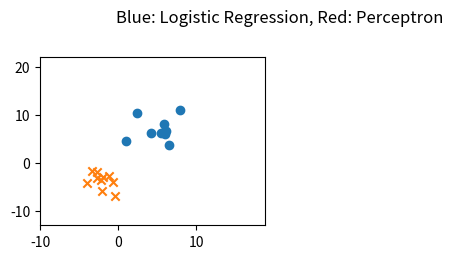

The matplotlib source for this figure: (Note: this script raises an exception after producing the figure.)
# -*- coding: utf-8 -*-
#
# ロジスティック回帰とパーセプトロンの比較
#
# 2015/04/24 ver1.0
#

import numpy as np
import matplotlib.pyplot as plt
import pandas as pd
from pandas import Series, DataFrame

from numpy.random import rand, multivariate_normal
pd.options.mode.chained_assignment = None

#------------#
# Parameters #
#------------#
Variances = [5,10,30,50] # 両クラス共通の分散（4種類の分散で計算を実施）

# ロジスティック関数
def logistic(a):
    return 1.0/(1.0+np.exp(-a))

# データセット {x_n,y_n,type_n} を用意
def prepare_dataset(variance):
    n1 = 10
    n2 = 10
    mu1 = [7,7]
    mu2 = [-3,-3]
    cov1 = np.array([[variance,0],[0,variance]])
    cov2 = np.array([[variance,0],[0,variance]])

    df1 = DataFrame(multivariate_normal(mu1,cov1,n1),columns=['x','y'])
    df1['type'] = 1
    df2 = DataFrame(multivariate_normal(mu2,cov2,n2),columns=['x','y'])
    df2['type'] = 0
    df = pd.concat([df1,df2],ignore_index=True)
    df = df.reindex(np.random.permutation(df.index)).reset_index(drop=True)
    return df

# ロジスティック回帰
def run_logistic(train_set, subplot):
    w = np.array([[0],[0.1],[0.1]])
    phi = train_set[['x','y']]
    phi['bias'] = 1
    phi = phi.as_matrix(columns=['bias','x','y'])
    t = train_set[['type']]
    t = t.as_matrix()

    # 最大30回のIterationを実施
    for i in range(30):
        # IRLS法によるパラメータの修正
        y = np.array([])
        for line in phi:
            a = np.dot(line, w)
            y = np.append(y, [1.0/(1.0+np.exp(-a))]) # 式(5.2)
        r = np.diag(y*(1-y))  # 式(5.18)
        y = y[np.newaxis,:].T
        tmp1 = np.linalg.inv(np.dot(np.dot(phi.T, r),phi)) # np.linalg.inv() 逆行列を求める
        tmp2 = np.dot(phi.T, (y-t))
        w_new = w - np.dot(tmp1, tmp2) # 式(5.14)
        # パラメータの変化が 0.1% 未満になったら終了
        if np.dot((w_new-w).T, (w_new-w)) < 0.001 * np.dot(w.T, w):
            w = w_new
            break
        w = w_new

    # 分類誤差の計算
    w0, w1, w2 = w[0], w[1], w[2]
    err = 0
    for index, point in train_set.iterrows():
        x, y, type = point.x, point.y, point.type
        type = type * 2 - 1 # type を (1, 0) to (1, -1) に変換している？ 
        if type * (w0 + w1*x + w2*y) < 0:
            err += 1
    err_rate = err * 100 / len(train_set)

    # 結果を表示
    xmin, xmax = train_set.x.min()-5, train_set.x.max()+10
    linex = np.arange(xmin-5, xmax+5)
    liney = - linex * w1 / w2 - w0 / w2
    label = "ERR %.2f%%" % err_rate
    subplot.plot(linex,liney ,label=label, color='blue')
    subplot.legend(loc=1)

# パーセプトロン
def run_perceptron(train_set, subplot):
    w0 = w1 = w2 = 0.0
    bias = 0.5 * (train_set.x.mean() + train_set.y.mean())

    # Iterationを30回実施
    for i in range(30):
        # 確率的勾配降下法によるパラメータの修正
        for index, point in train_set.iterrows():
            x, y, type = point.x, point.y, point.type
            type = type*2-1
            if type * (w0*bias + w1*x + w2*y) <= 0:
                w0 += type * 1
                w1 += type * x
                w2 += type * y
    # 分類誤差の計算
    err = 0
    for index, point in train_set.iterrows():
        x, y, type = point.x, point.y, point.type
        type = type*2-1
        if type * (w0*bias + w1*x + w2*y) <= 0:
            err += 1
    err_rate = err * 100 / len(train_set)

    # 結果を表示
    xmin, xmax = train_set.x.min()-5, train_set.x.max()+10
    linex = np.arange(xmin-5, xmax+5)
    liney = - linex * w1 / w2 - bias * w0 / w2
    label = "ERR %.2f%%" % err_rate
    subplot.plot(linex, liney, label=label, color='red', linestyle='--')
    subplot.legend(loc=1)

# データを準備してロジスティック回帰とパーセプトロンを実行
def run_simulation(variance, subplot):
    train_set = prepare_dataset(variance)
    train_set1 = train_set[train_set['type']==1]
    train_set2 = train_set[train_set['type']==0]
    ymin, ymax = train_set.y.min()-5, train_set.y.max()+10
    xmin, xmax = train_set.x.min()-5, train_set.x.max()+10
    subplot.set_ylim([ymin-1, ymax+1])
    subplot.set_xlim([xmin-1, xmax+1])
    subplot.scatter(train_set1.x, train_set1.y, marker='o')
    subplot.scatter(train_set2.x, train_set2.y, marker='x')

    run_logistic(train_set, subplot)
    run_perceptron(train_set, subplot)

# Main
if __name__ == '__main__':
    fig = plt.figure()
    plt.suptitle('Blue: Logistic Regression, Red: Perceptron')
    for c, variance in enumerate(Variances):
        subplot = fig.add_subplot(2,2,c+1)
        run_simulation(variance, subplot)
    fig.show()
